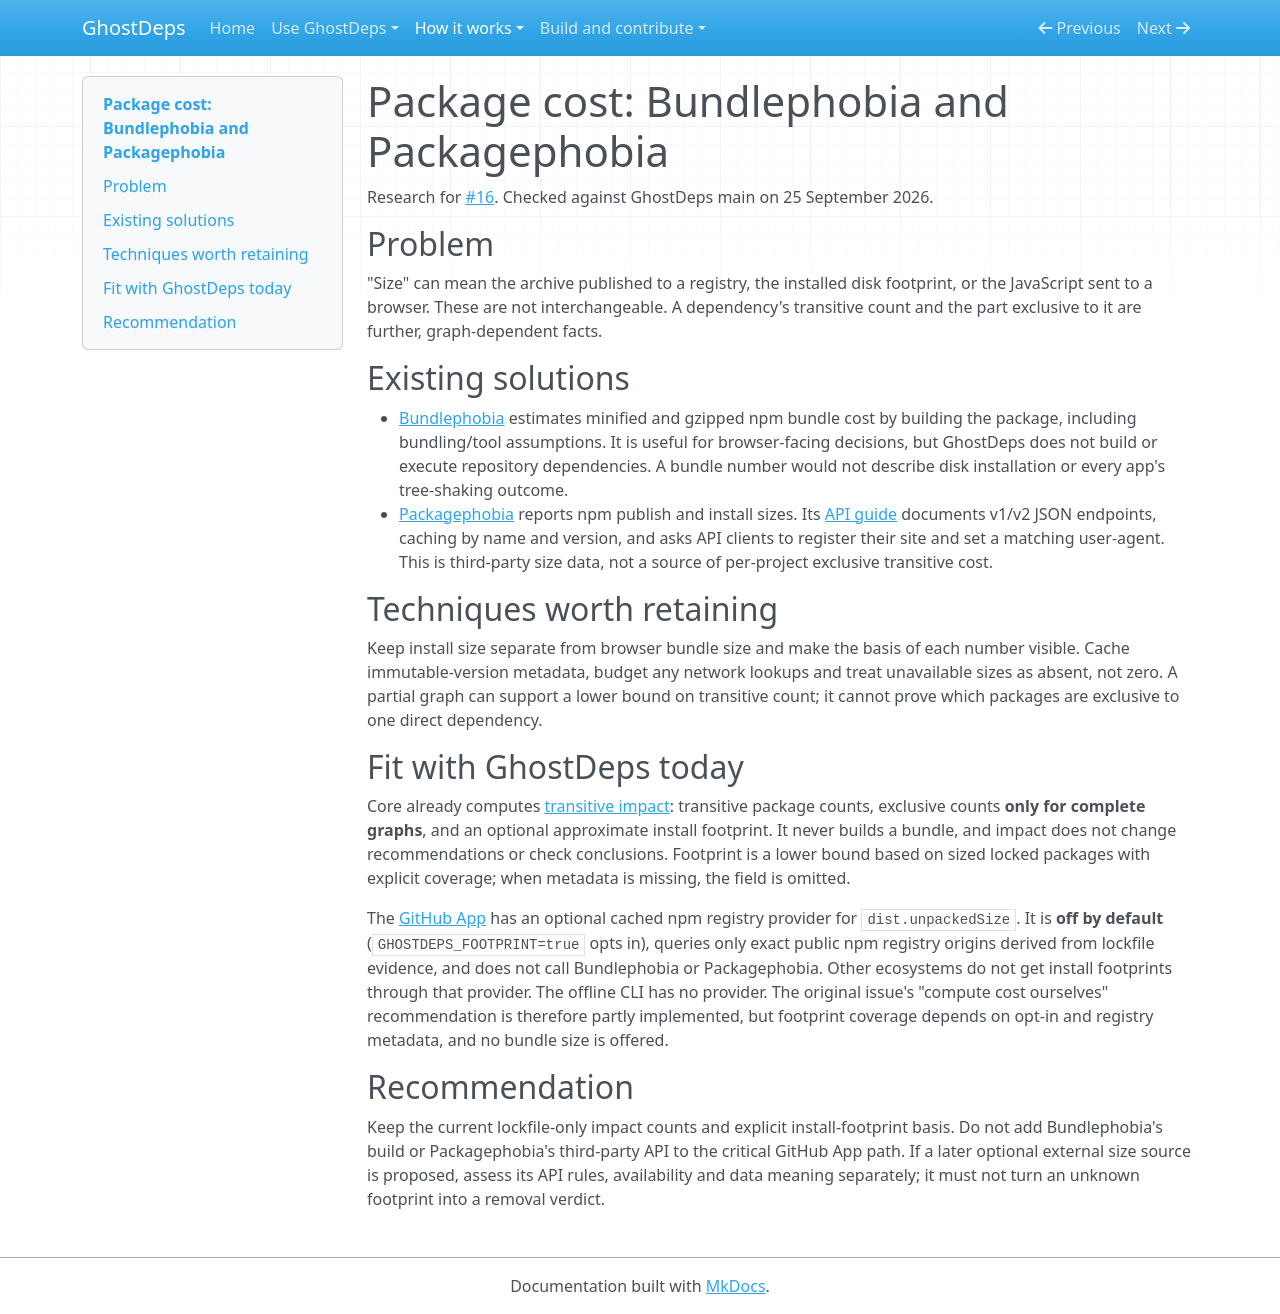

repository: rowkavdev/ghostdeps · page: research/package-cost/index.html · generator: mkdocs

# Package cost: Bundlephobia and Packagephobia

Research for [#16](https://github.com/rowkavdev/ghostdeps/issues/16). Checked against GhostDeps main on 25 September 2026.

## Problem

"Size" can mean the archive published to a registry, the installed disk footprint, or the JavaScript sent to a browser. These are not interchangeable. A dependency's transitive count and the part exclusive to it are further, graph-dependent facts.

## Existing solutions

- [Bundlephobia](https://bundlephobia.com/) estimates minified and gzipped npm bundle cost by building the package, including bundling/tool assumptions. It is useful for browser-facing decisions, but GhostDeps does not build or execute repository dependencies. A bundle number would not describe disk installation or every app's tree-shaking outcome.
- [Packagephobia](https://packagephobia.com/) reports npm publish and install sizes. Its [API guide](https://github.com/styfle/packagephobia/blob/main/API.md) documents v1/v2 JSON endpoints, caching by name and version, and asks API clients to register their site and set a matching user-agent. This is third-party size data, not a source of per-project exclusive transitive cost.

## Techniques worth retaining

Keep install size separate from browser bundle size and make the basis of each number visible. Cache immutable-version metadata, budget any network lookups and treat unavailable sizes as absent, not zero. A partial graph can support a lower bound on transitive count; it cannot prove which packages are exclusive to one direct dependency.

## Fit with GhostDeps today

Core already computes [transitive impact](../transitive-impact.md): transitive package counts, exclusive counts **only for complete graphs**, and an optional approximate install footprint. It never builds a bundle, and impact does not change recommendations or check conclusions. Footprint is a lower bound based on sized locked packages with explicit coverage; when metadata is missing, the field is omitted.

The [GitHub App](../github-app.md#install-footprint-metadata) has an optional cached npm registry provider for `dist.unpackedSize`. It is **off by default** (`GHOSTDEPS_FOOTPRINT=true` opts in), queries only exact public npm registry origins derived from lockfile evidence, and does not call Bundlephobia or Packagephobia. Other ecosystems do not get install footprints through that provider. The offline CLI has no provider. The original issue's "compute cost ourselves" recommendation is therefore partly implemented, but footprint coverage depends on opt-in and registry metadata, and no bundle size is offered.

## Recommendation

Keep the current lockfile-only impact counts and explicit install-footprint basis. Do not add Bundlephobia's build or Packagephobia's third-party API to the critical GitHub App path. If a later optional external size source is proposed, assess its API rules, availability and data meaning separately; it must not turn an unknown footprint into a removal verdict.
